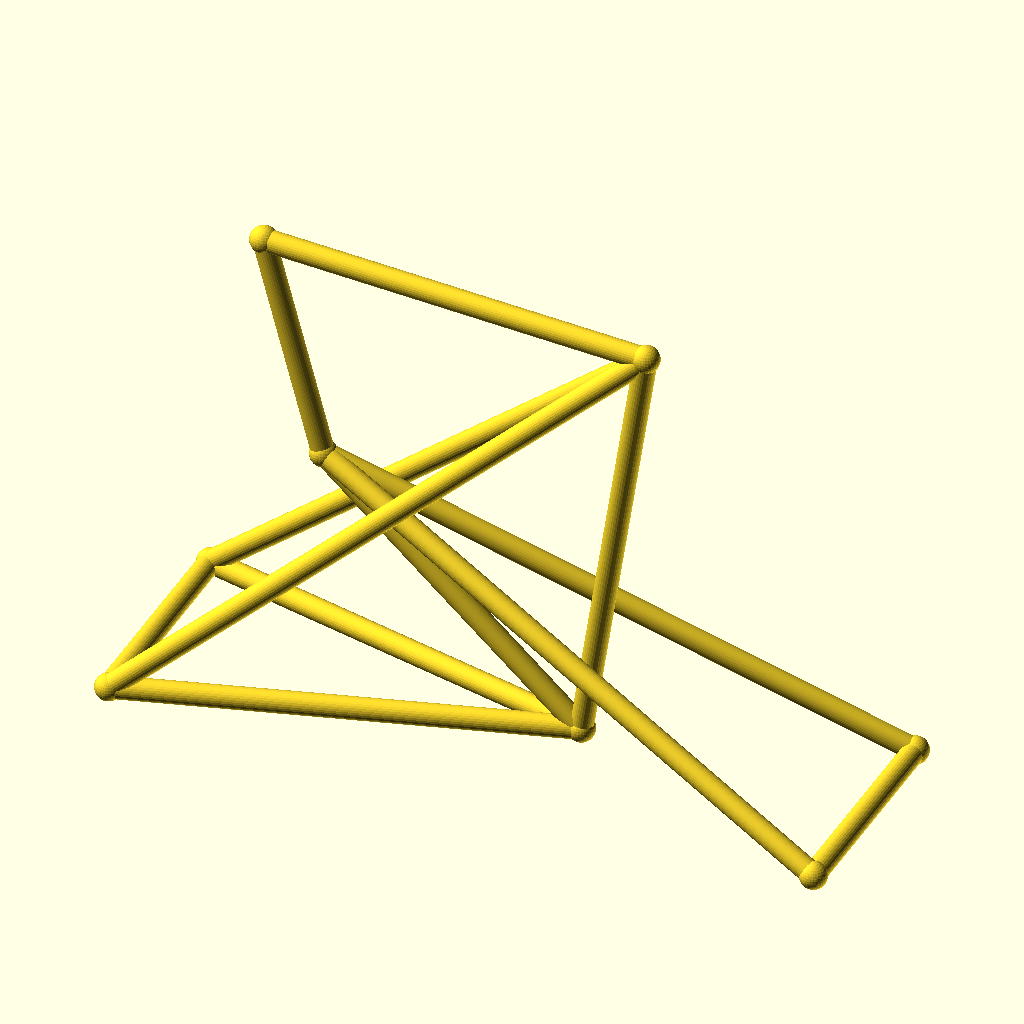
Cell 1: rendered with the file's own defaults.
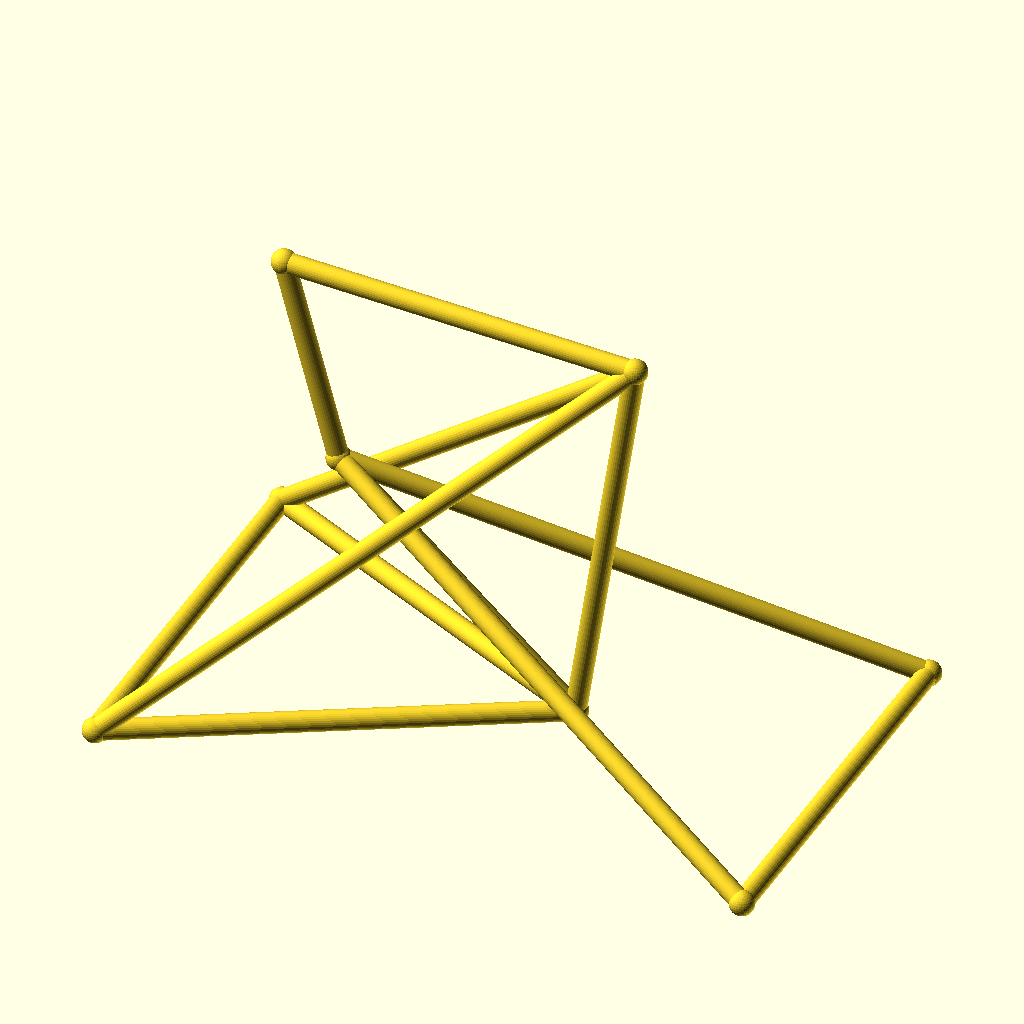
Cell 2: track = 88 (everything else at default).
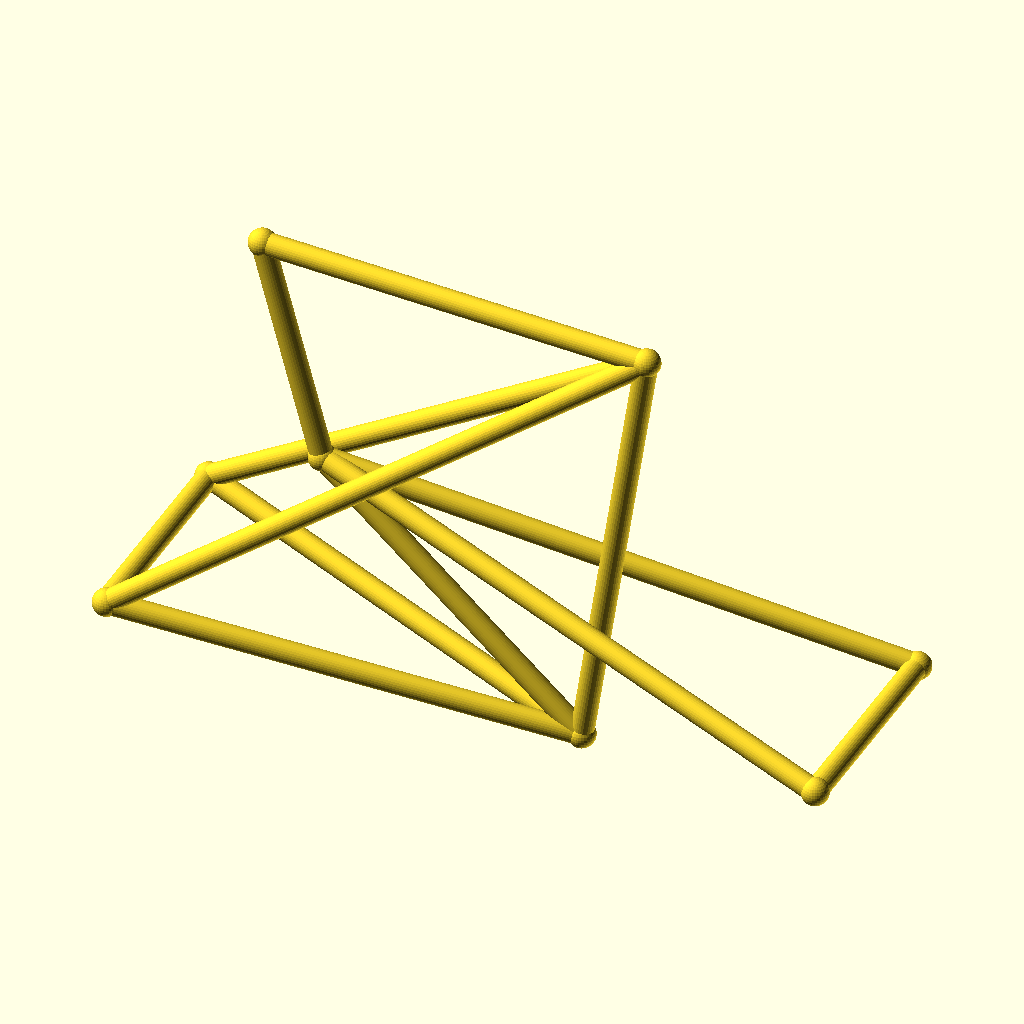
Cell 3: the same model with hub_z = 40.
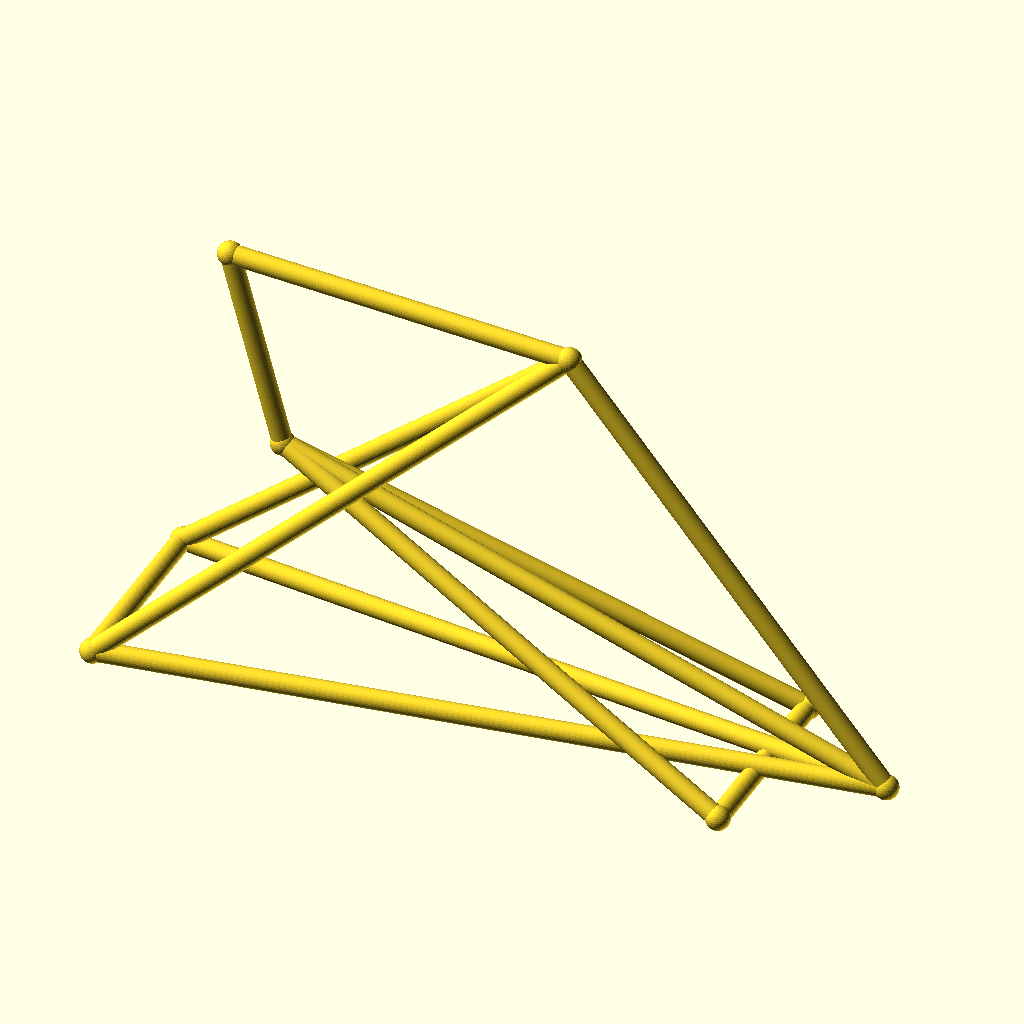
Cell 4 — bb_x set to 170, the other parameters unchanged.
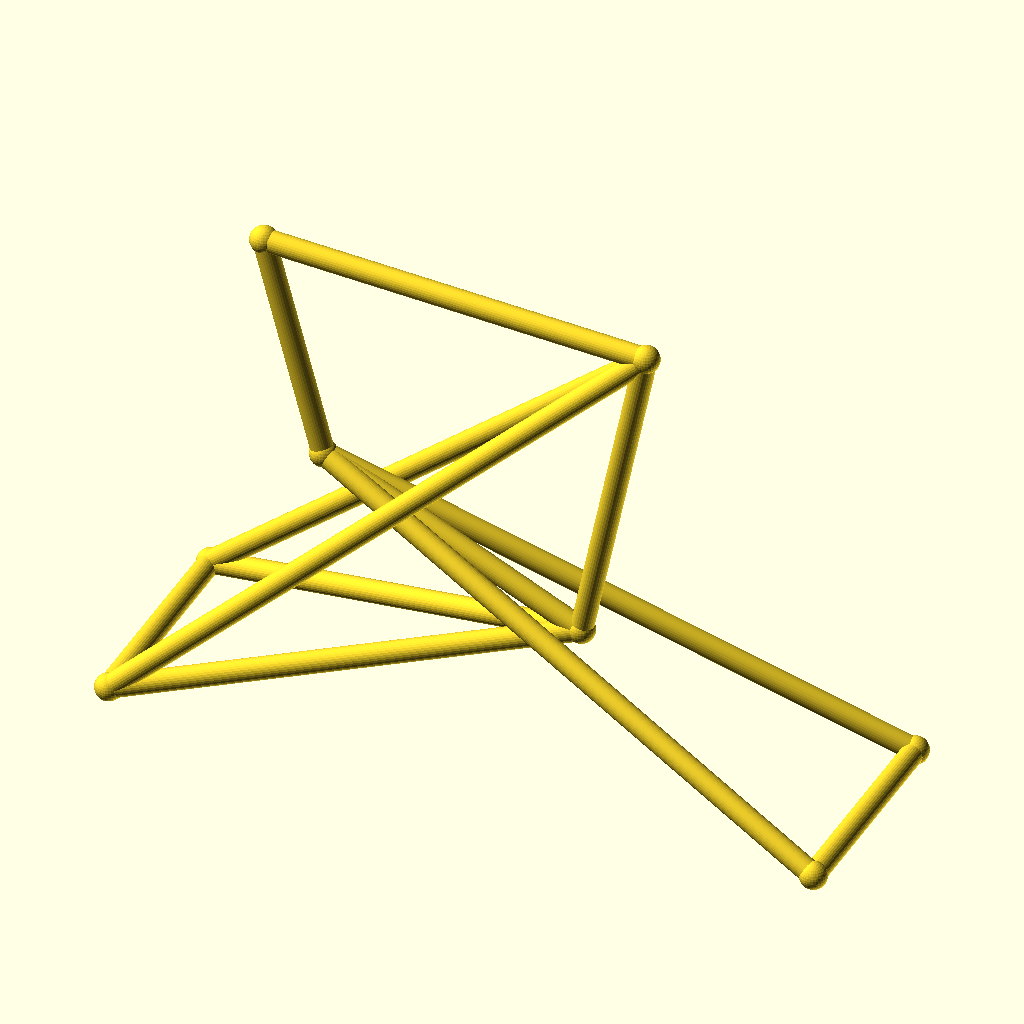
Cell 5: the same model with bb_z = 44.
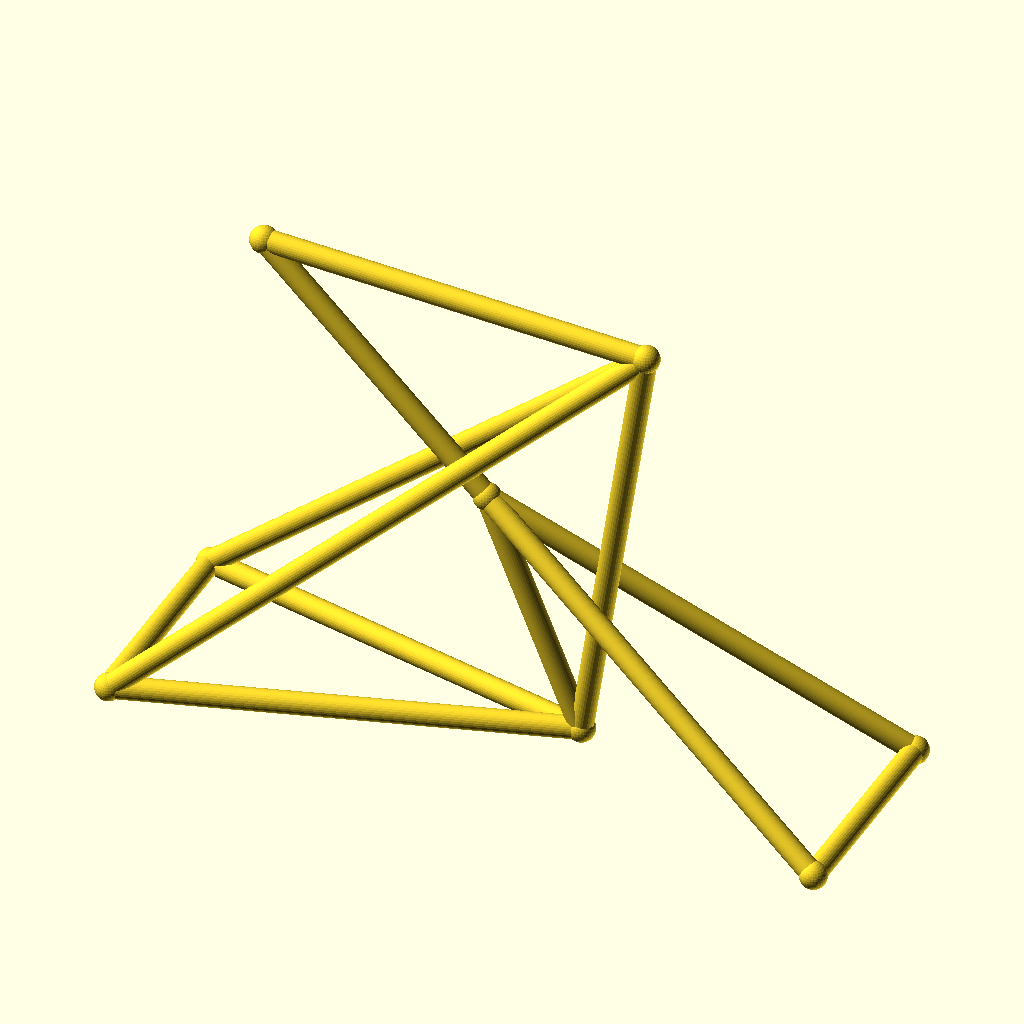
Cell 6: ht_bot_x = 66 (everything else at default).
The same orthographic view direction (rotation 55°, 0°, 25°; colour scheme Cornfield) for every cell, with the view re-fitted per cell, so scale and position can differ between cells.
The OpenSCAD source (optional_data/data/wire3/bikeframe/scene_0240.scad):
$fn = 32;

// ----------------------------------------------------------------------
// Bicycle frame: diamond frame, wheelbase 142 mm
// ----------------------------------------------------------------------

// --- parameters (mm) ---
track = 44;               // distance between the rear dropouts
hub_z = 20;               // wheel hub height
bb_x = 85;                // bottom bracket X
bb_z = 22;                // bottom bracket height
ht_bot_x = 33;            // head tube bottom X
ht_bot_z = 68;            // head tube bottom height
ht_top_x = 21;            // head tube top X
ht_top_z = 112;           // head tube top height
st_x = 98;                // seat cluster X
st_z = 108;               // seat cluster height
fh_x = 142;               // front hub X (wheelbase)
tube_r = 2.2;             // frame tube radius
joint_r = 2.7;            // joint ball radius

bbox_x = fh_x + 2 * joint_r;  // overall X, joints included
bbox_y = track + 2 * joint_r;  // overall Y, joints included
bbox_z = 112 - hub_z + 2 * joint_r;  // overall Z, joints included
tube_d = 2 * tube_r;  // frame tube diameter
wheelbase = fh_x;  // rear axle to front hub
nodes = [[bb_x, 0, bb_z], [ht_bot_x, 0, ht_bot_z], [ht_top_x, 0, ht_top_z], [st_x, 0, st_z], [0, track / 2, hub_z], [0, -track / 2, hub_z], [fh_x, track / 2, hub_z], [fh_x, -track / 2, hub_z]];

module member(a, b, r) {
  /* round stock from joint a to joint b, ends buried in the joint balls */
  d = b - a;
  length = norm(d);
  translate(a) rotate([0, acos(d[2] / length), atan2(d[1], d[0])])
    cylinder(h = length, r = r);
}

module joint(p, r) {
  /* ball at the joint centre, fatter than every member meeting there */
  translate(p) sphere(r = r);
}

/* members - each call is one graph edge */
member(nodes[1], nodes[2], tube_r);
member(nodes[1], nodes[0], tube_r);
member(nodes[2], nodes[3], tube_r);
member(nodes[3], nodes[0], tube_r);
member(nodes[0], nodes[4], tube_r);
member(nodes[0], nodes[5], tube_r);
member(nodes[3], nodes[4], tube_r);
member(nodes[3], nodes[5], tube_r);
member(nodes[1], nodes[6], tube_r);
member(nodes[1], nodes[7], tube_r);
member(nodes[6], nodes[7], tube_r);
member(nodes[4], nodes[5], tube_r);

/* joint balls */
for (p = nodes) joint(p, joint_r);
Customizer parameters (derived from the source; name, type, default, range or options):
track: number, default 44
hub_z: number, default 20
bb_x: number, default 85
bb_z: number, default 22
ht_bot_x: number, default 33
ht_bot_z: number, default 68
ht_top_x: number, default 21
ht_top_z: number, default 112
st_x: number, default 98
st_z: number, default 108
fh_x: number, default 142
tube_r: number, default 2.2
joint_r: number, default 2.7
